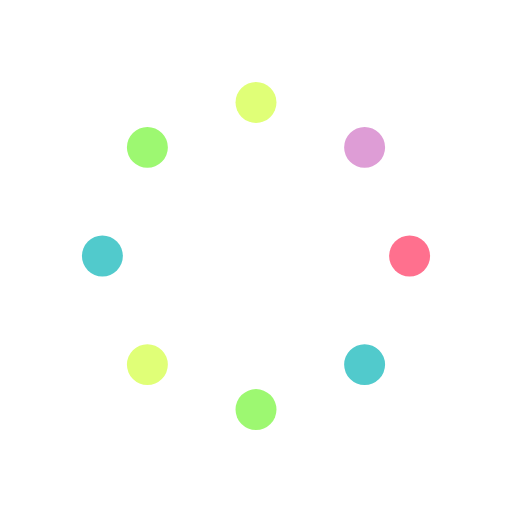
t = 0.00 s
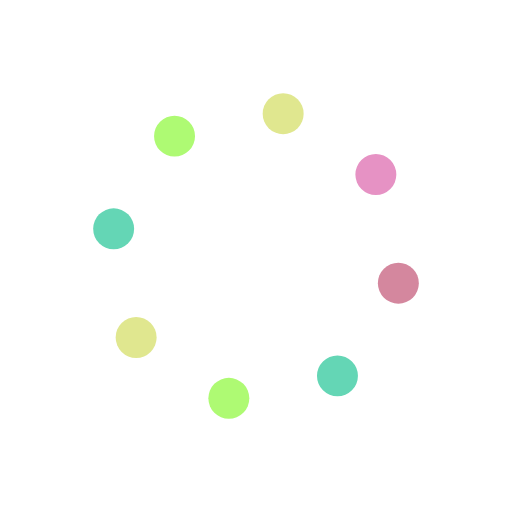
t = 0.13 s
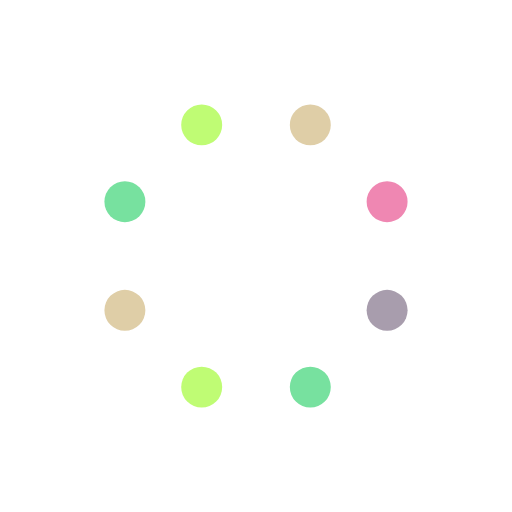
t = 0.25 s
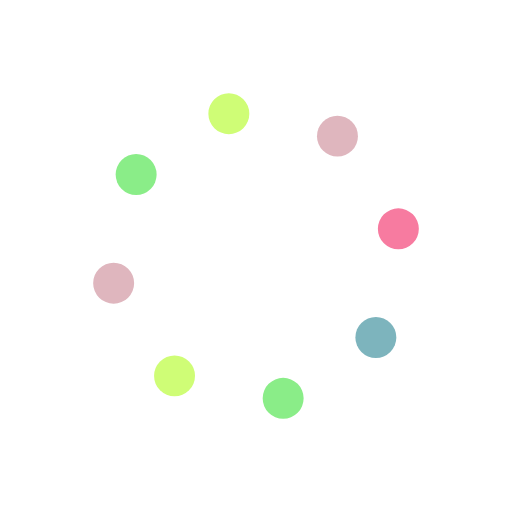
t = 0.38 s

The animated SVG that drew these frames (rendered in a browser with its animation timeline set to each time). Animation: 16 SMIL elements (animate=8,animateTransform=8); one cycle of 0.50 s, repeats indefinitely.

<svg width='120px' height='120px' xmlns="http://www.w3.org/2000/svg" viewBox="0 0 100 100" preserveAspectRatio="xMidYMid" class="uil-balls"><rect x="0" y="0" width="100" height="100" fill="none" class="bk"></rect><g transform="rotate(0 50 50)">
  <circle r="4" cx="20" cy="50">
    <animateTransform attributeName="transform" type="translate" begin="0s" repeatCount="indefinite" dur="0.5s" values="0 0;8.786796564403573 -21.213203435596423" keyTimes="0;1"/>
    <animate attributeName="fill" dur="0.5s" begin="0s" repeatCount="indefinite"  keyTimes="0;1" values="#51cacc;#9df871"/>
  </circle>
</g><g transform="rotate(45 50 50)">
  <circle r="4" cx="20" cy="50">
    <animateTransform attributeName="transform" type="translate" begin="0s" repeatCount="indefinite" dur="0.5s" values="0 0;8.786796564403573 -21.213203435596423" keyTimes="0;1"/>
    <animate attributeName="fill" dur="0.5s" begin="0s" repeatCount="indefinite"  keyTimes="0;1" values="#9df871;#e0ff77"/>
  </circle>
</g><g transform="rotate(90 50 50)">
  <circle r="4" cx="20" cy="50">
    <animateTransform attributeName="transform" type="translate" begin="0s" repeatCount="indefinite" dur="0.5s" values="0 0;8.786796564403573 -21.213203435596423" keyTimes="0;1"/>
    <animate attributeName="fill" dur="0.5s" begin="0s" repeatCount="indefinite"  keyTimes="0;1" values="#e0ff77;#de9dd6"/>
  </circle>
</g><g transform="rotate(135 50 50)">
  <circle r="4" cx="20" cy="50">
    <animateTransform attributeName="transform" type="translate" begin="0s" repeatCount="indefinite" dur="0.5s" values="0 0;8.786796564403573 -21.213203435596423" keyTimes="0;1"/>
    <animate attributeName="fill" dur="0.5s" begin="0s" repeatCount="indefinite"  keyTimes="0;1" values="#de9dd6;#ff708e"/>
  </circle>
</g><g transform="rotate(180 50 50)">
  <circle r="4" cx="20" cy="50">
    <animateTransform attributeName="transform" type="translate" begin="0s" repeatCount="indefinite" dur="0.5s" values="0 0;8.786796564403573 -21.213203435596423" keyTimes="0;1"/>
    <animate attributeName="fill" dur="0.5s" begin="0s" repeatCount="indefinite"  keyTimes="0;1" values="#ff708e;#51cacc"/>
  </circle>
</g><g transform="rotate(225 50 50)">
  <circle r="4" cx="20" cy="50">
    <animateTransform attributeName="transform" type="translate" begin="0s" repeatCount="indefinite" dur="0.5s" values="0 0;8.786796564403573 -21.213203435596423" keyTimes="0;1"/>
    <animate attributeName="fill" dur="0.5s" begin="0s" repeatCount="indefinite"  keyTimes="0;1" values="#51cacc;#9df871"/>
  </circle>
</g><g transform="rotate(270 50 50)">
  <circle r="4" cx="20" cy="50">
    <animateTransform attributeName="transform" type="translate" begin="0s" repeatCount="indefinite" dur="0.5s" values="0 0;8.786796564403573 -21.213203435596423" keyTimes="0;1"/>
    <animate attributeName="fill" dur="0.5s" begin="0s" repeatCount="indefinite"  keyTimes="0;1" values="#9df871;#e0ff77"/>
  </circle>
</g><g transform="rotate(315 50 50)">
  <circle r="4" cx="20" cy="50">
    <animateTransform attributeName="transform" type="translate" begin="0s" repeatCount="indefinite" dur="0.5s" values="0 0;8.786796564403573 -21.213203435596423" keyTimes="0;1"/>
    <animate attributeName="fill" dur="0.5s" begin="0s" repeatCount="indefinite"  keyTimes="0;1" values="#e0ff77;#de9dd6"/>
  </circle>
</g></svg>